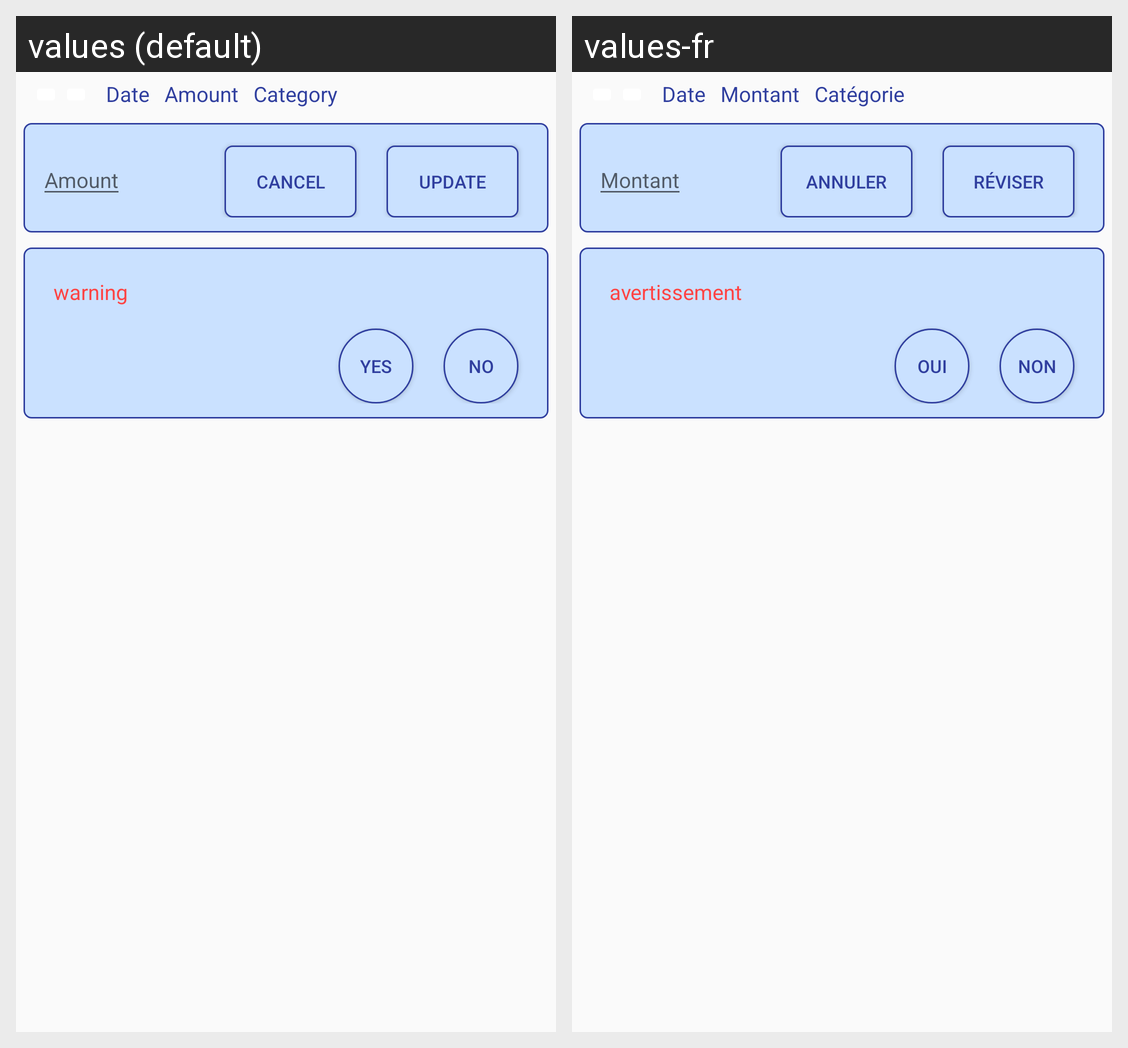

This grid shows one Android layout under two languages. Give, for every string resource on the screen, its name, the default text and each shown locale's text.
Android screen res/layout/frag_list_4_3tv_edit_del.xml rendered under 2 locales, left to right: values (default), values-fr. Device: Nexus 5 (rendered at 1080×1920; each locale shown at half size, 540×960, under a caption strip naming it); theme AppTheme.NoActionBar.
Strings drawn on this screen, with the default value and each locale's value (text and hints the layout hard-codes, and strings that could not be matched under every locale, appear in the picture but are not listed):

date
  values: Date
  values-fr: Date

amount
  values: Amount
  values-fr: Montant

category
  values: Category
  values-fr: Catégorie

update
  values: update
  values-fr: réviser

cancel
  values: Cancel
  values-fr: Annuler

warning
  values: warning
  values-fr: avertissement

no
  values: no
  values-fr: non

yes
  values: yes
  values-fr: oui
